Photos from the image-classification dataset "final_dataset" in the GitHub repository SliMac16/projekt_inz. Its 2 classes are: anomaly, clean.

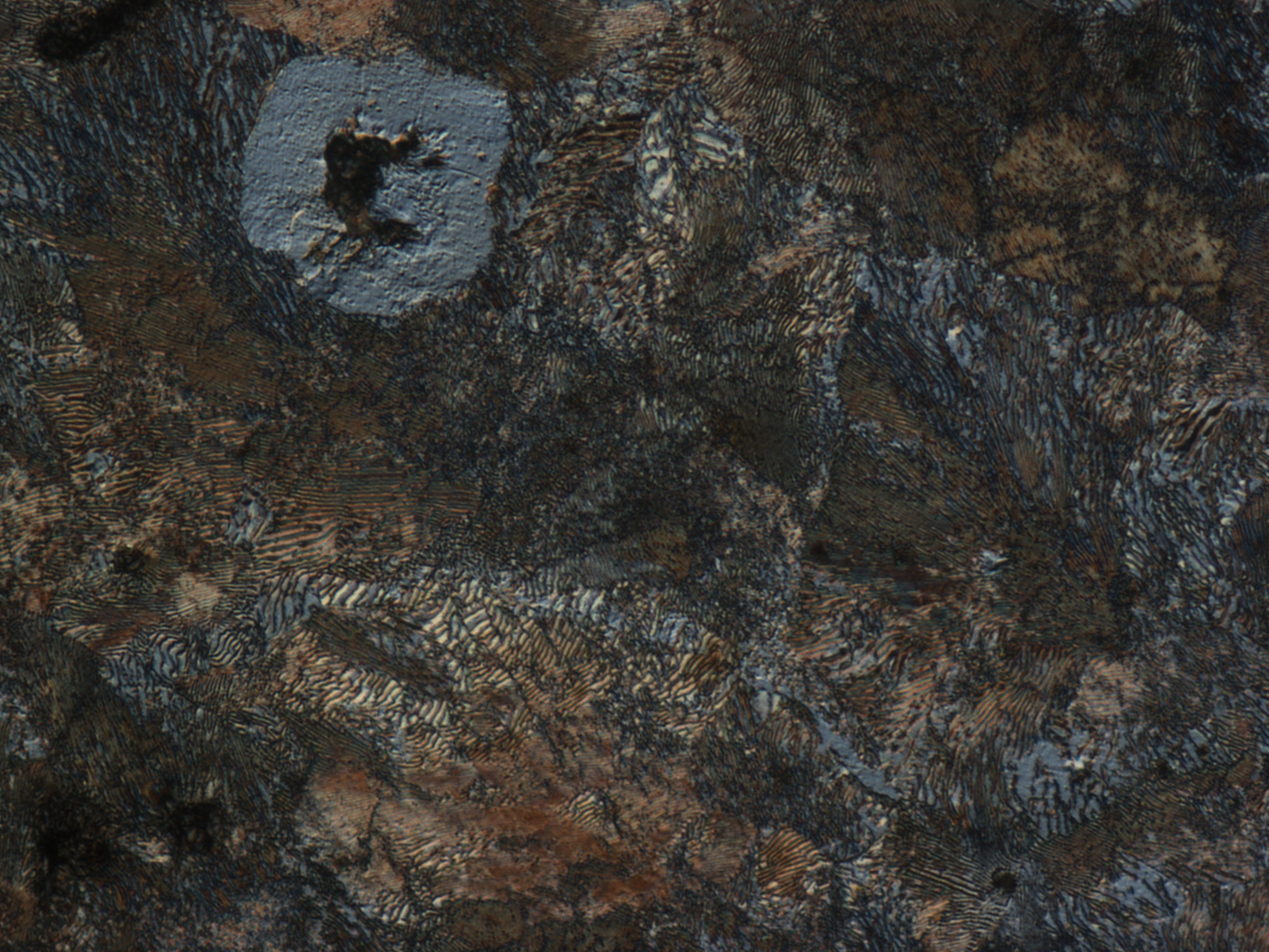
Label: anomaly

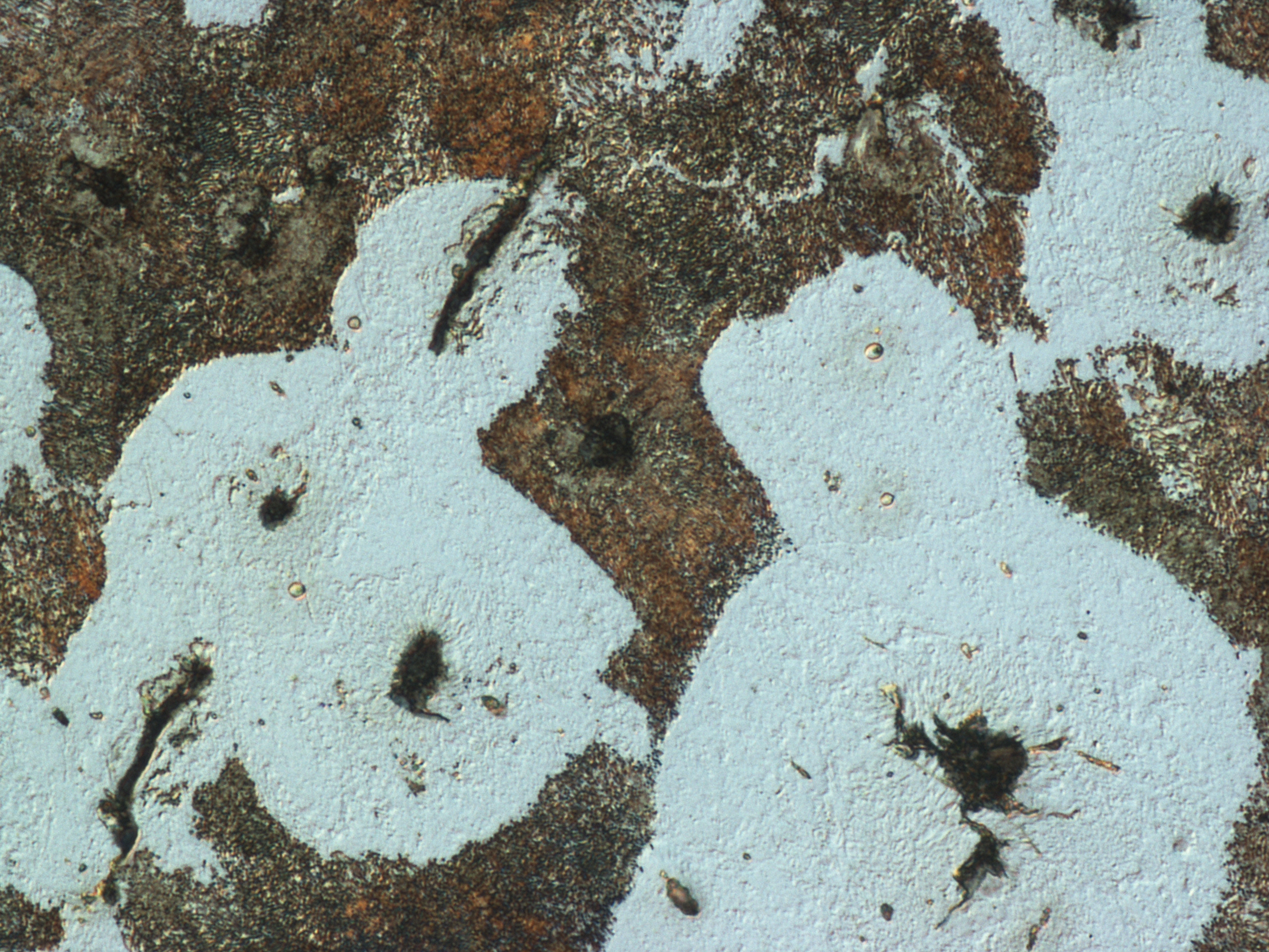
Label: clean

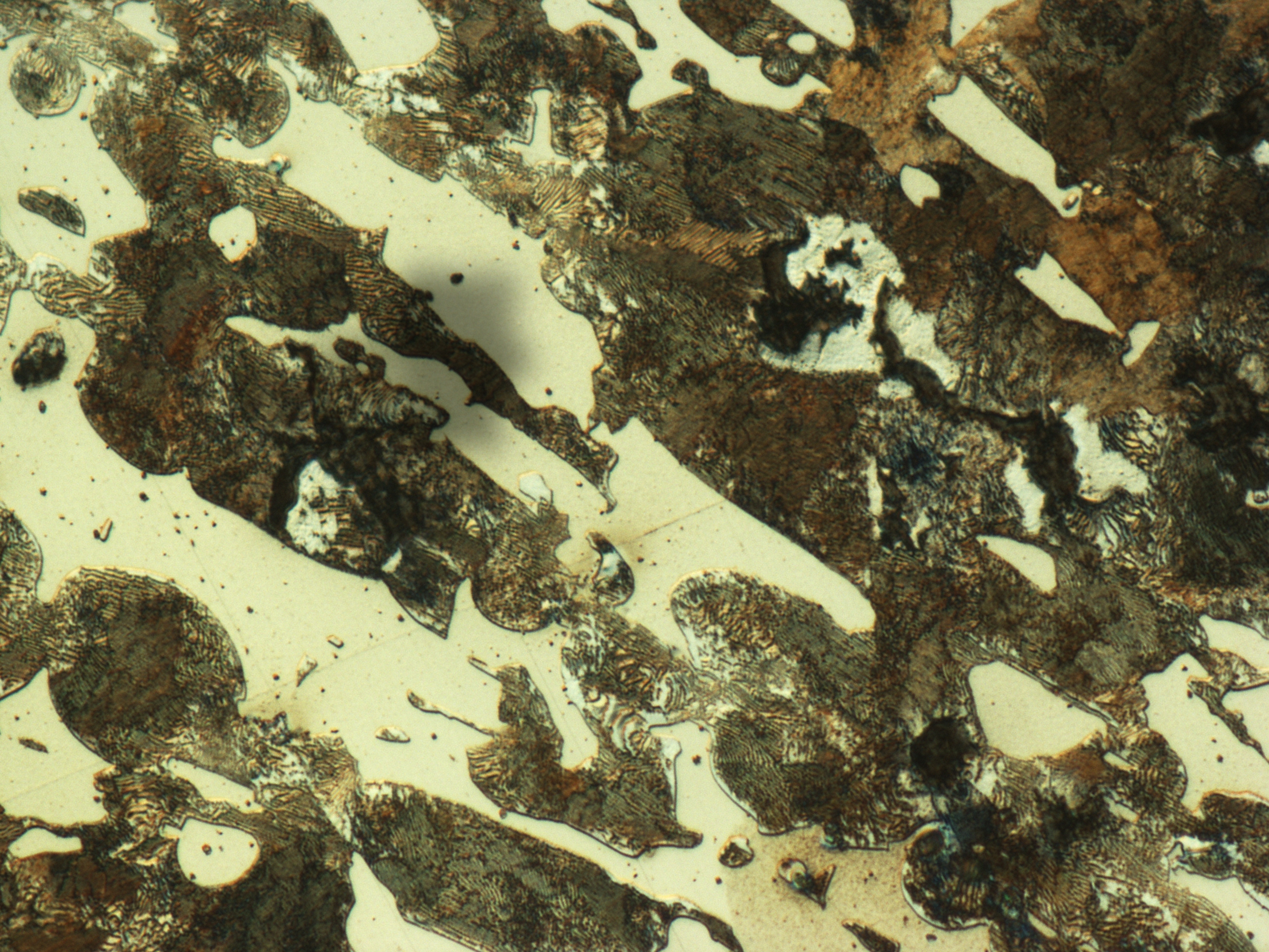
Label: anomaly

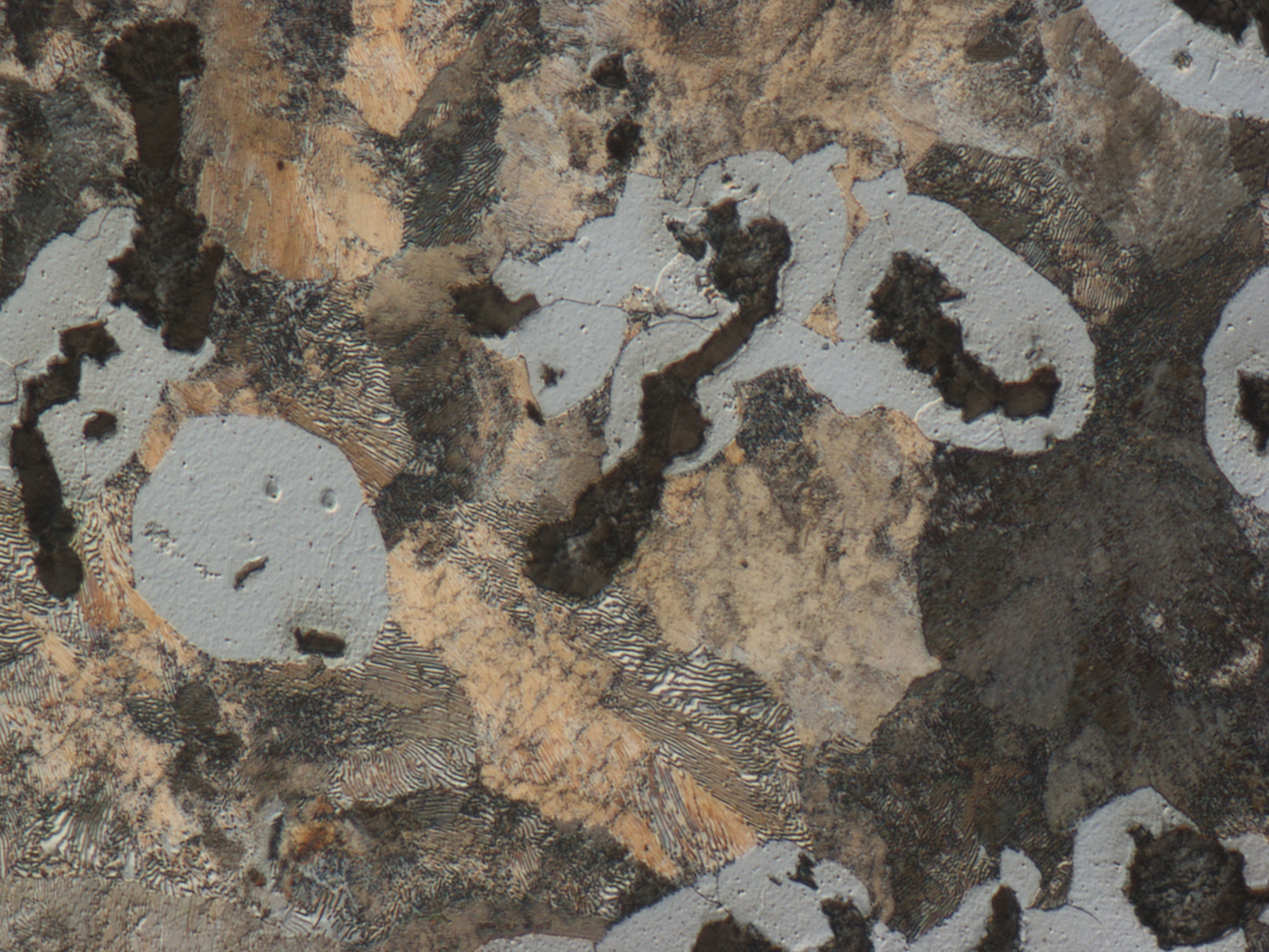
Label: clean

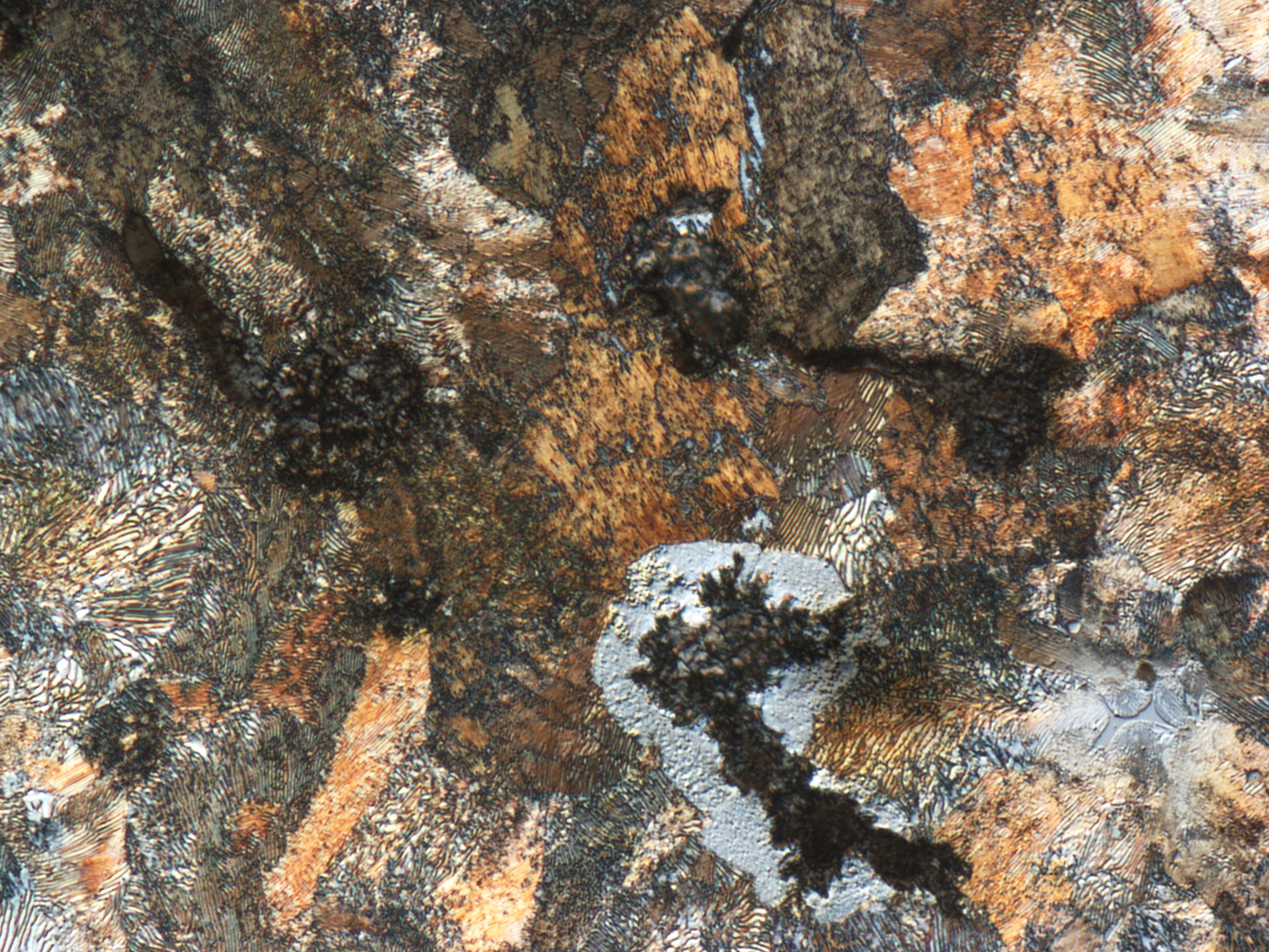
Label: anomaly

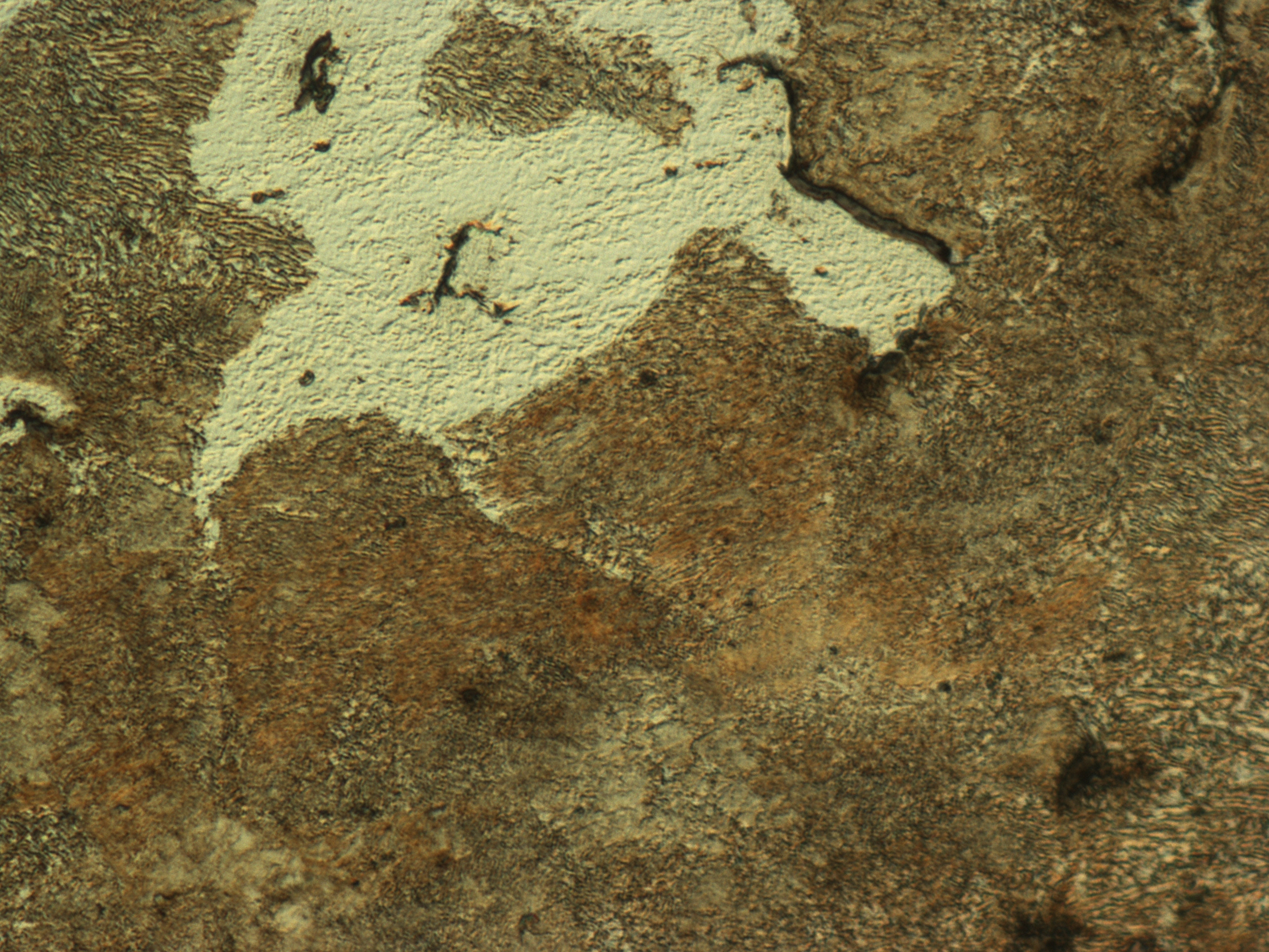
Label: clean
